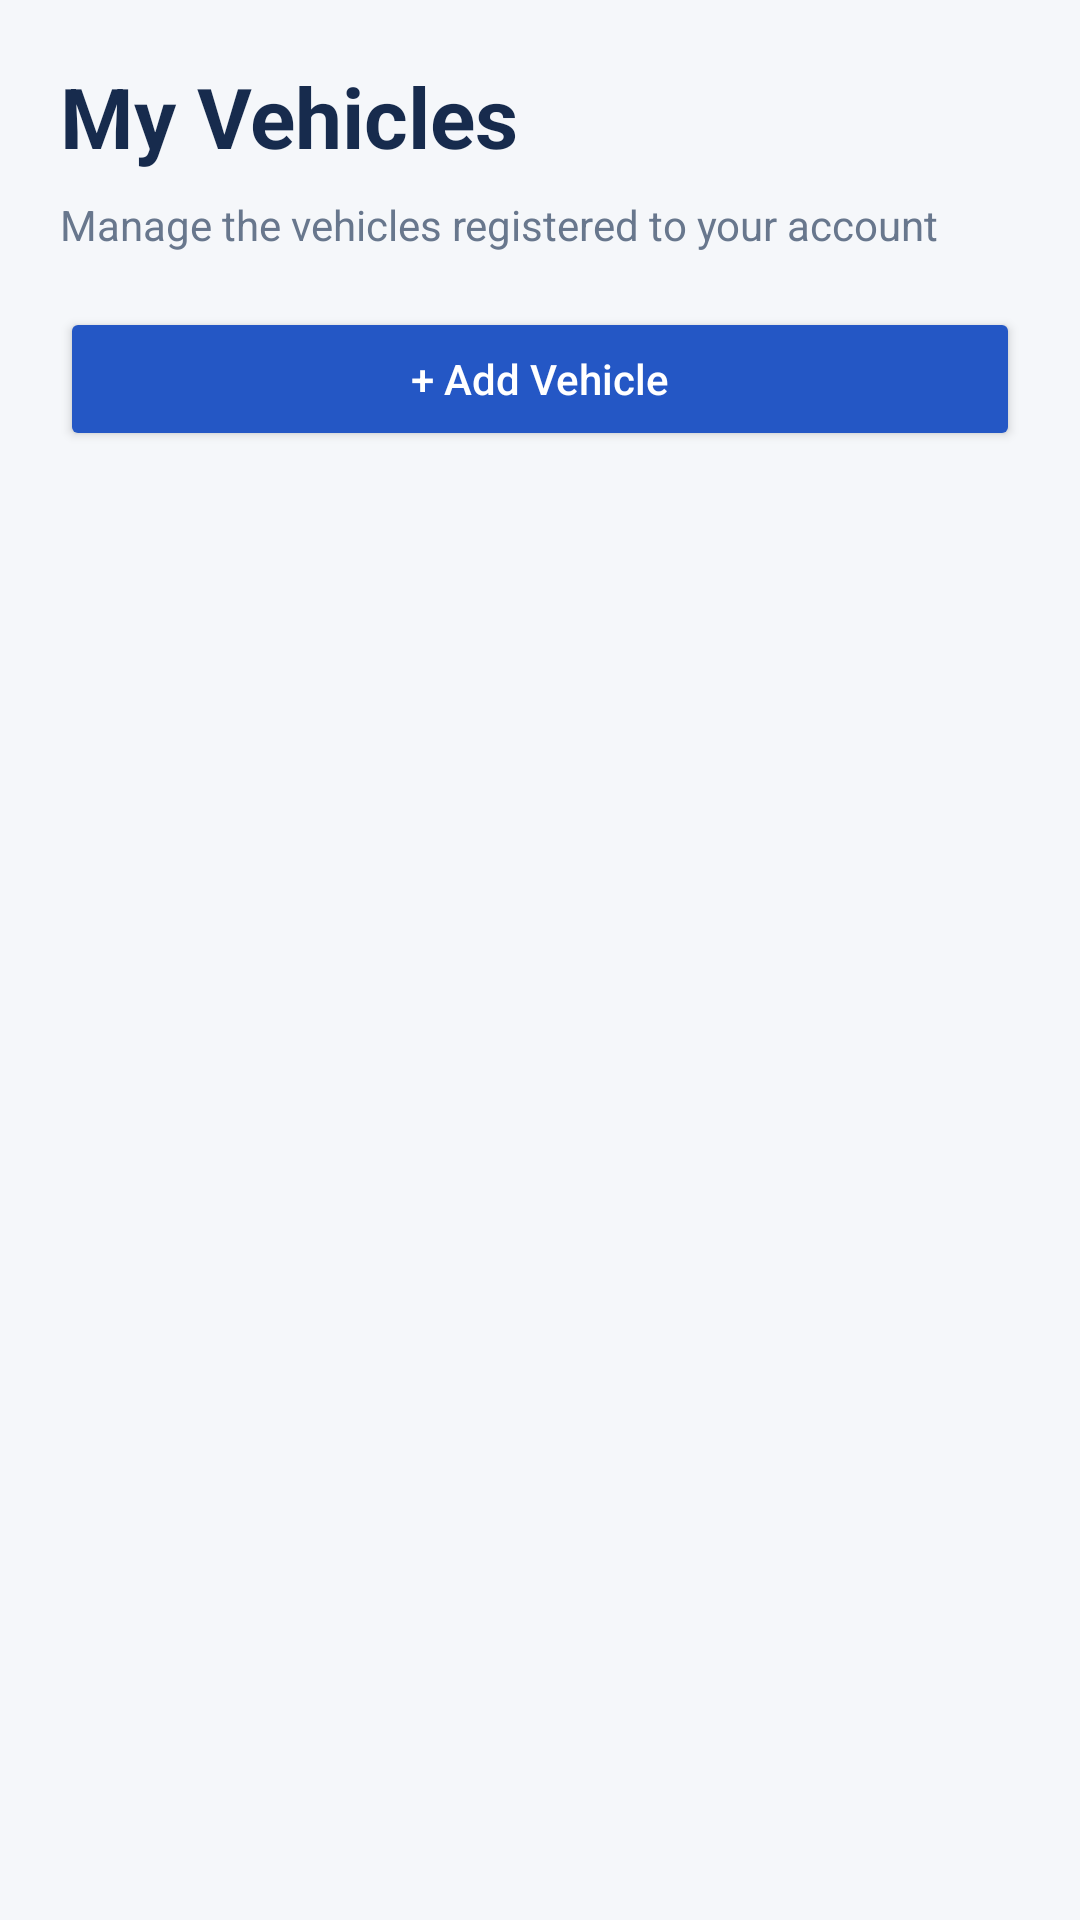

Here is an Android app screen rendered from its layout file. Give the layout XML and the strings, colors and styles it references.
<!-- AndroidManifest.xml: application theme Theme.RoadsideAssistance -->
<!-- res/layout/activity_my_vehicles.xml -->
<?xml version="1.0" encoding="utf-8"?>
<LinearLayout xmlns:android="http://schemas.android.com/apk/res/android"
    android:layout_width="match_parent"
    android:layout_height="match_parent"
    android:orientation="vertical"
    android:background="#F5F7FA"
    android:padding="20dp">

    <TextView
        android:layout_width="match_parent"
        android:layout_height="wrap_content"
        android:text="My Vehicles"
        android:textColor="#172B4D"
        android:textSize="28sp"
        android:textStyle="bold"
        android:layout_marginBottom="8dp" />

    <TextView
        android:layout_width="match_parent"
        android:layout_height="wrap_content"
        android:text="Manage the vehicles registered to your account"
        android:textColor="#68778D"
        android:textSize="14sp"
        android:layout_marginBottom="18dp" />

    <Button
        android:id="@+id/btnAddVehicle"
        android:layout_width="match_parent"
        android:layout_height="wrap_content"
        android:text="+ Add Vehicle"
        android:textAllCaps="false"
        android:backgroundTint="#2457C5"
        android:textColor="#FFFFFF" />

    <TextView
        android:id="@+id/tvEmptyVehicles"
        android:layout_width="match_parent"
        android:layout_height="wrap_content"
        android:layout_marginTop="28dp"
        android:gravity="center"
        android:text="No vehicles added yet. Tap Add Vehicle to register your first vehicle."
        android:textColor="#68778D"
        android:textSize="15sp"
        android:visibility="gone" />

    <ScrollView
        android:layout_width="match_parent"
        android:layout_height="0dp"
        android:layout_weight="1"
        android:layout_marginTop="18dp">

        <LinearLayout
            android:id="@+id/vehicleContainer"
            android:layout_width="match_parent"
            android:layout_height="wrap_content"
            android:orientation="vertical" />
    </ScrollView>

</LinearLayout>
<!-- resources referenced by this layout -->
<resources>
  <style name="Theme.RoadsideAssistance" parent="Base.Theme.RoadsideAssistance" />
  <style name="Base.Theme.RoadsideAssistance" parent="Theme.Material3.DayNight.NoActionBar">
          
          
      </style>
</resources>
